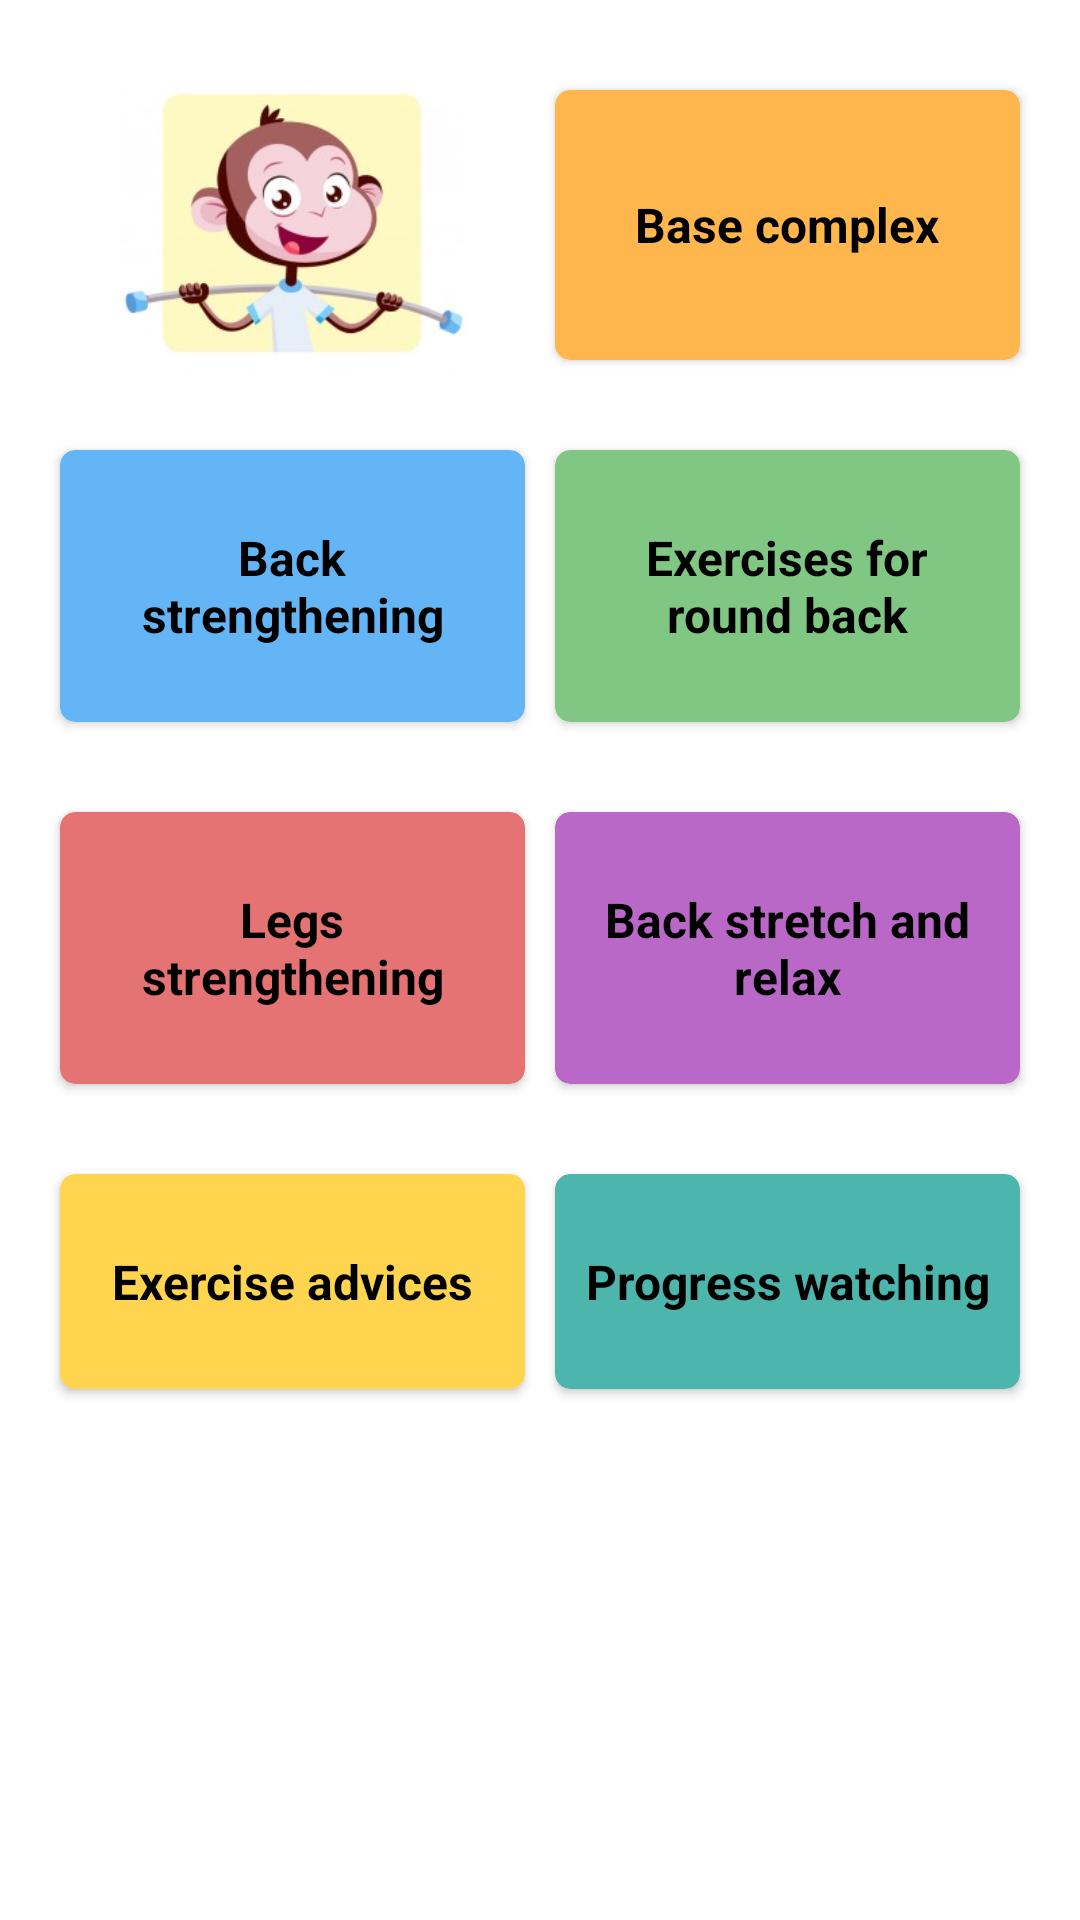

Produce the Android XML layout that renders to this screen, including the resource entries it uses.
<!-- AndroidManifest.xml: application theme AppTheme -->
<!-- res/layout/view_content_main.xml -->
<?xml version="1.0" encoding="utf-8"?>
<ScrollView
    xmlns:android="http://schemas.android.com/apk/res/android"
    xmlns:app="http://schemas.android.com/apk/res-auto"
    xmlns:tools="http://schemas.android.com/tools"
    android:layout_width="match_parent"
    android:layout_height="match_parent"
    app:layout_behavior="@string/appbar_scrolling_view_behavior">

    <LinearLayout
        android:layout_width="match_parent"
        android:layout_height="wrap_content"
        android:padding="15dp"
        android:orientation="vertical"
        app:layout_behavior="@string/appbar_scrolling_view_behavior">

        <LinearLayout
            android:layout_width="match_parent"
            android:layout_height="wrap_content"
            android:layout_marginTop="10dp"
            android:layout_marginBottom="10dp"
            android:orientation="horizontal">

            <ImageView
                android:id="@+id/about"
                android:layout_width="match_parent"
                android:layout_height="100dp"
                android:layout_weight="1"
                android:src="@drawable/logo"/>

            <androidx.cardview.widget.CardView
                android:id="@+id/complex_1"
                android:layout_width="match_parent"
                android:layout_height="match_parent"
                style="@style/ComplexCardViewStyle"
                app:cardCornerRadius="5dp"
                app:cardBackgroundColor="@color/orange_300">

                <TextView
                    style="@style/ComplexTextStyle"
                    android:layout_width="wrap_content"
                    android:layout_height="wrap_content"
                    android:layout_margin="5dp"
                    android:text="@string/complex_1" />

            </androidx.cardview.widget.CardView>

        </LinearLayout>

        <LinearLayout
            android:layout_width="match_parent"
            android:layout_height="wrap_content"
            android:layout_marginTop="10dp"
            android:layout_marginBottom="10dp"
            android:orientation="horizontal">

            <androidx.cardview.widget.CardView
                android:id="@+id/complex_2"
                android:layout_width="match_parent"
                android:layout_height="match_parent"
                style="@style/ComplexCardViewStyle"
                app:cardCornerRadius="5dp"
                app:cardBackgroundColor="@color/blue_300">

                <TextView
                    style="@style/ComplexTextStyle"
                    android:layout_width="wrap_content"
                    android:layout_height="wrap_content"
                    android:text="@string/complex_2" />

            </androidx.cardview.widget.CardView>

            <androidx.cardview.widget.CardView
                android:id="@+id/complex_3"
                android:layout_width="match_parent"
                android:layout_height="match_parent"
                style="@style/ComplexCardViewStyle"
                app:cardCornerRadius="5dp"
                app:cardBackgroundColor="@color/green_300">

                <TextView
                    style="@style/ComplexTextStyle"
                    android:layout_width="wrap_content"
                    android:layout_height="wrap_content"
                    android:text="@string/complex_3" />

            </androidx.cardview.widget.CardView>

        </LinearLayout>

        <LinearLayout
            android:layout_width="match_parent"
            android:layout_height="wrap_content"
            android:layout_marginTop="10dp"
            android:layout_marginBottom="10dp"
            android:orientation="horizontal">

            <androidx.cardview.widget.CardView
                android:id="@+id/complex_4"
                android:layout_width="match_parent"
                android:layout_height="match_parent"
                style="@style/ComplexCardViewStyle"
                app:cardCornerRadius="5dp"
                app:cardBackgroundColor="@color/red_300">

                <TextView
                    android:layout_width="wrap_content"
                    android:layout_height="wrap_content"
                    android:text="@string/complex_4"
                    style="@style/ComplexTextStyle"/>

            </androidx.cardview.widget.CardView>

            <androidx.cardview.widget.CardView
                android:id="@+id/complex_5"
                android:layout_width="match_parent"
                android:layout_height="match_parent"
                style="@style/ComplexCardViewStyle"
                app:cardCornerRadius="5dp"
                app:cardBackgroundColor="@color/purple_300">

                <TextView
                    android:layout_width="wrap_content"
                    android:layout_height="wrap_content"
                    android:text="@string/complex_5"
                    style="@style/ComplexTextStyle"/>

            </androidx.cardview.widget.CardView>

        </LinearLayout>

        <LinearLayout
            android:layout_width="match_parent"
            android:layout_height="wrap_content"
            android:layout_marginTop="10dp"
            android:layout_marginBottom="10dp"
            android:orientation="horizontal">

            <androidx.cardview.widget.CardView
                android:id="@+id/recommendations"
                android:layout_width="match_parent"
                android:layout_height="match_parent"
                style="@style/ComplexCardViewStyle"
                app:cardCornerRadius="5dp"
                app:cardBackgroundColor="@color/amber_300">

                <TextView
                    android:layout_width="wrap_content"
                    android:layout_height="wrap_content"
                    android:text="@string/recommendations"
                    style="@style/ComplexTextStyle"/>

            </androidx.cardview.widget.CardView>

            <androidx.cardview.widget.CardView
                android:id="@+id/progress"
                android:layout_width="match_parent"
                android:layout_height="match_parent"
                style="@style/ComplexCardViewStyle"
                app:cardCornerRadius="5dp"
                app:cardBackgroundColor="@color/teal_300">

                <TextView
                    android:layout_width="wrap_content"
                    android:layout_height="wrap_content"
                    android:text="@string/progress"
                    style="@style/ComplexTextStyle"/>

            </androidx.cardview.widget.CardView>

        </LinearLayout>

    </LinearLayout>

</ScrollView>
<!-- resources referenced by this layout -->
<resources>
  <color name="amber_300">#FFD54F</color>
  <color name="blue_300">#64B5F6</color>
  <color name="green_300">#81C784</color>
  <color name="orange_300">#FFB74D</color>
  <color name="purple_300">#BA68C8</color>
  <color name="red_300">#E57373</color>
  <color name="teal_300">#4DB6AC</color>
  <!-- drawable logo: jpg bitmap (drawable, 11583 bytes) -->
  <string name="complex_1">Base complex</string>
  <string name="complex_2">Back strengthening</string>
  <string name="complex_3">Exercises for round back</string>
  <string name="complex_4">Legs strengthening</string>
  <string name="complex_5">Back stretch and relax</string>
  <string name="progress">Progress watching</string>
  <string name="recommendations">Exercise advices</string>
  <style name="ComplexCardViewStyle">
          <item name="android:layout_weight">1</item>
          <item name="android:layout_margin">5dp</item>
      </style>
  <style name="ComplexTextStyle">
          <item name="android:layout_gravity">center</item>
          <item name="android:layout_marginTop">25dp</item>
          <item name="android:layout_marginBottom">25dp</item>
          <item name="android:layout_marginStart">10dp</item>
          <item name="android:layout_marginLeft">10dp</item>
          <item name="android:layout_marginEnd">10dp</item>
          <item name="android:layout_marginRight">10dp</item>
          <item name="android:gravity">center</item>
          <item name="android:textColor">@color/black</item>
          <item name="android:textStyle">bold</item>
          <item name="android:textSize">16sp</item>
      </style>
  <style name="AppTheme" parent="Theme.AppCompat.Light.NoActionBar">
          <item name="colorPrimary">@color/colorPrimaryDark</item>
          <item name="colorPrimaryDark">@color/colorPrimaryDark</item>
          <item name="colorAccent">@color/colorAccent</item>
          <item name="android:actionMenuTextColor">@color/grey_50</item>
          <item name="colorControlNormal">@color/grey_50</item>
          <item name="android:windowBackground">@color/white</item>
      </style>
  <color name="black">#000000</color>
  <color name="colorPrimaryDark">@color/grey_700</color>
  <color name="colorAccent">@color/amber_A400</color>
  <color name="grey_50">#FAFAFA</color>
  <color name="white">#FFFFFF</color>
  <color name="grey_700">#616161</color>
  <color name="amber_A400">#FFC400</color>
</resources>
